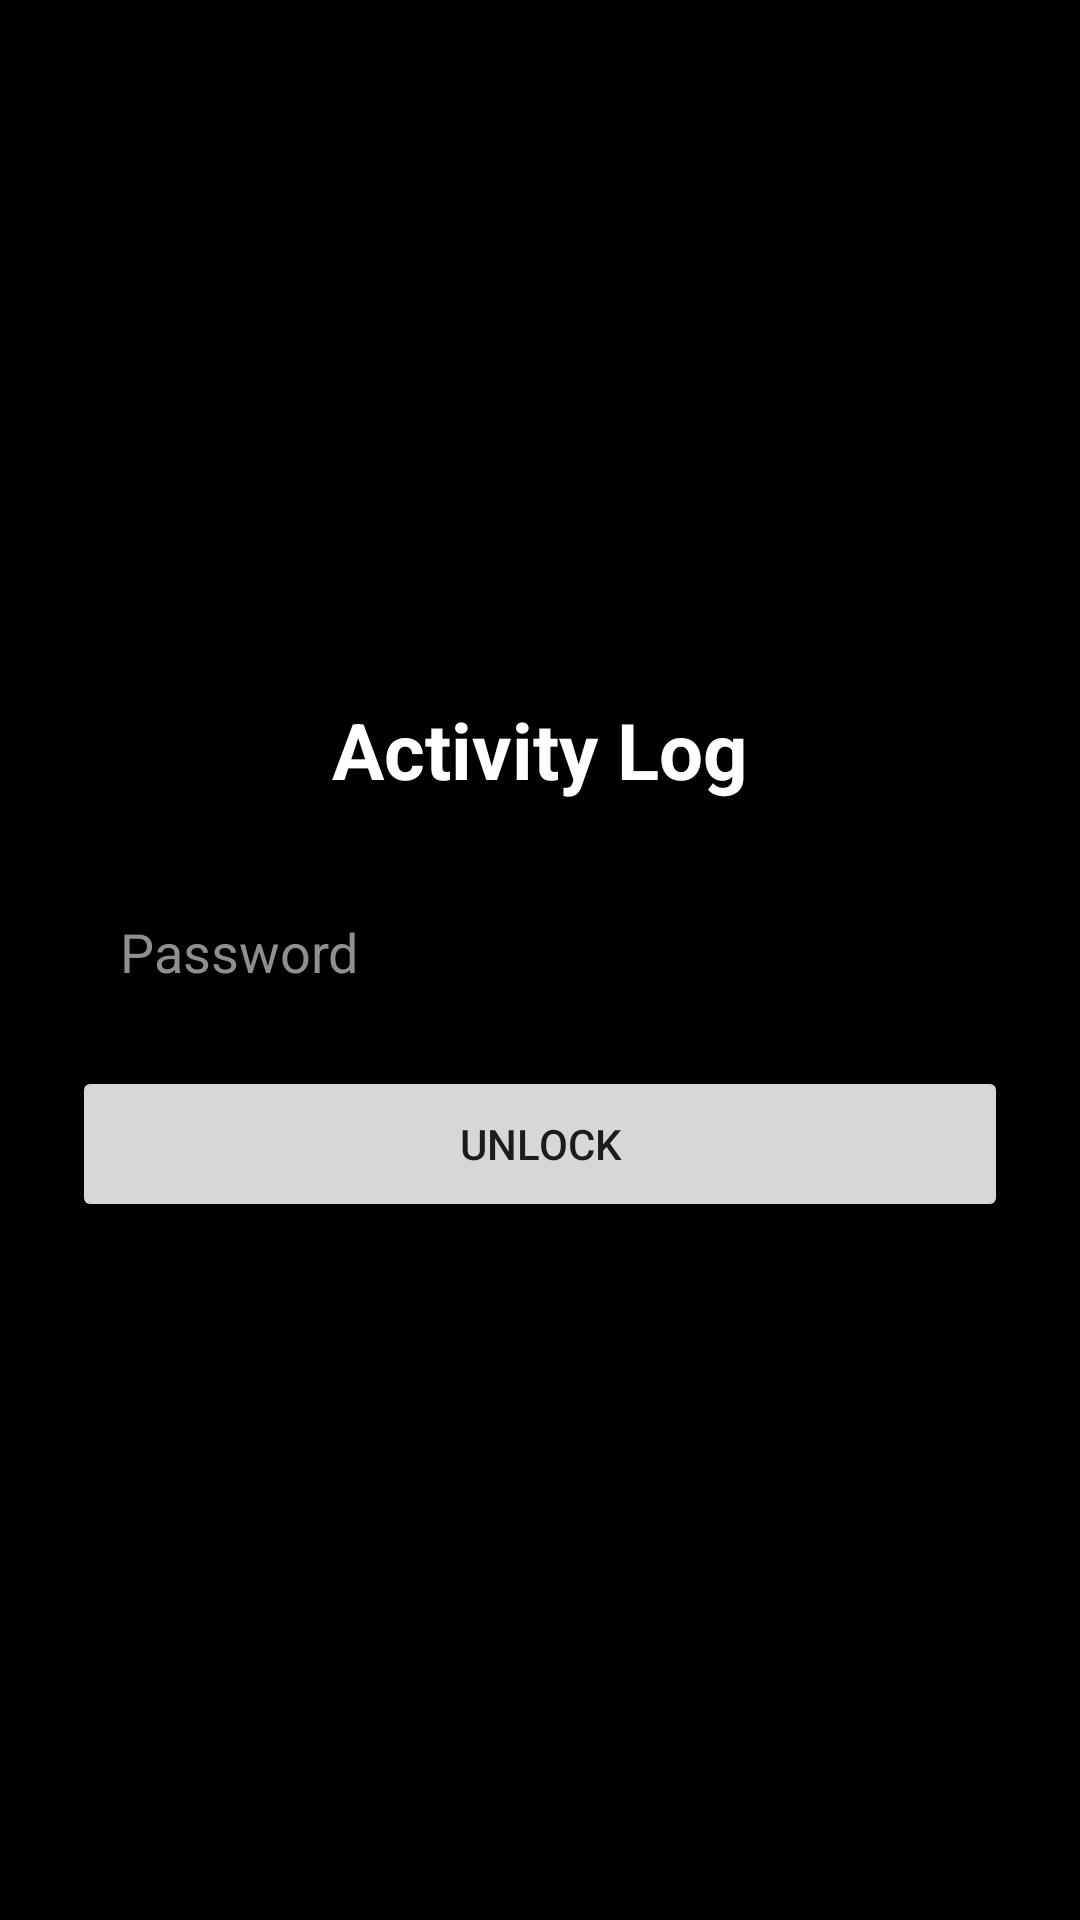

Produce the Android XML layout that renders to this screen, including the resource entries it uses.
<!-- AndroidManifest.xml: application theme Theme.ActivityLog -->
<!-- res/layout/activity_lock.xml -->
<?xml version="1.0" encoding="utf-8"?>
<LinearLayout xmlns:android="http://schemas.android.com/apk/res/android"
    android:layout_width="match_parent"
    android:layout_height="match_parent"
    android:background="#000000"
    android:orientation="vertical"
    android:gravity="center"
    android:padding="24dp">

    <TextView
        android:layout_width="wrap_content"
        android:layout_height="wrap_content"
        android:layout_marginBottom="24dp"
        android:text="Activity Log"
        android:textColor="#FFFFFF"
        android:textSize="26sp"
        android:textStyle="bold" />

    <EditText
        android:id="@+id/password_field"
        android:layout_width="match_parent"
        android:layout_height="52dp"
        android:background="@drawable/bg_card"
        android:hint="Password"
        android:inputType="textPassword"
        android:paddingStart="16dp"
        android:paddingEnd="16dp"
        android:textColor="#FFFFFF"
        android:textColorHint="#8E8E93"
        android:layout_marginBottom="12dp" />

    <EditText
        android:id="@+id/confirm_field"
        android:layout_width="match_parent"
        android:layout_height="52dp"
        android:background="@drawable/bg_card"
        android:hint="Confirm password"
        android:inputType="textPassword"
        android:paddingStart="16dp"
        android:paddingEnd="16dp"
        android:textColor="#FFFFFF"
        android:textColorHint="#8E8E93"
        android:visibility="gone"
        android:layout_marginBottom="12dp" />

    <TextView
        android:id="@+id/error_text"
        android:layout_width="wrap_content"
        android:layout_height="wrap_content"
        android:textColor="#FF453A"
        android:layout_marginBottom="12dp"
        android:visibility="gone" />

    <Button
        android:id="@+id/action_button"
        android:layout_width="match_parent"
        android:layout_height="52dp"
        android:text="Unlock" />

</LinearLayout>
<!-- resources referenced by this layout -->
<resources>
  <style name="Theme.ActivityLog" parent="Theme.MaterialComponents.DayNight.NoActionBar" />
</resources>
